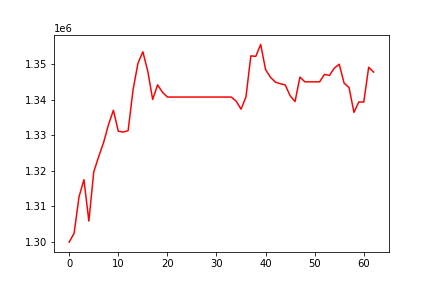

Data behind this chart, as committed beside it:
, 0
0, 1299936
1, 1302462
2, 1312696
3, 1317494
4, 1305839
5, 1319692
6, 1323977
7, 1327930
8, 1332981
9, 1337011
10, 1331110
11, 1330878
12, 1331282
13, 1342738
14, 1350241
15, 1353460
16, 1348008
17, 1340055
18, 1344147
19, 1342072
20, 1340729
21, 1340729
22, 1340729
23, 1340729
24, 1340729
25, 1340729
26, 1340729
27, 1340729
28, 1340729
29, 1340729
30, 1340729
31, 1340729
32, 1340729
33, 1340729
34, 1339587
35, 1337326
36, 1340749
37, 1352314
38, 1352164
39, 1355522
40, 1348430
41, 1346273
42, 1344927
43, 1344478
44, 1344134
45, 1341088
46, 1339468
47, 1346354
48, 1345007
49, 1345007
50, 1345007
51, 1345007
52, 1347103
53, 1346809
54, 1348854
55, 1349962
56, 1344632
57, 1343410
58, 1336423
59, 1339368
... 3 more rows
